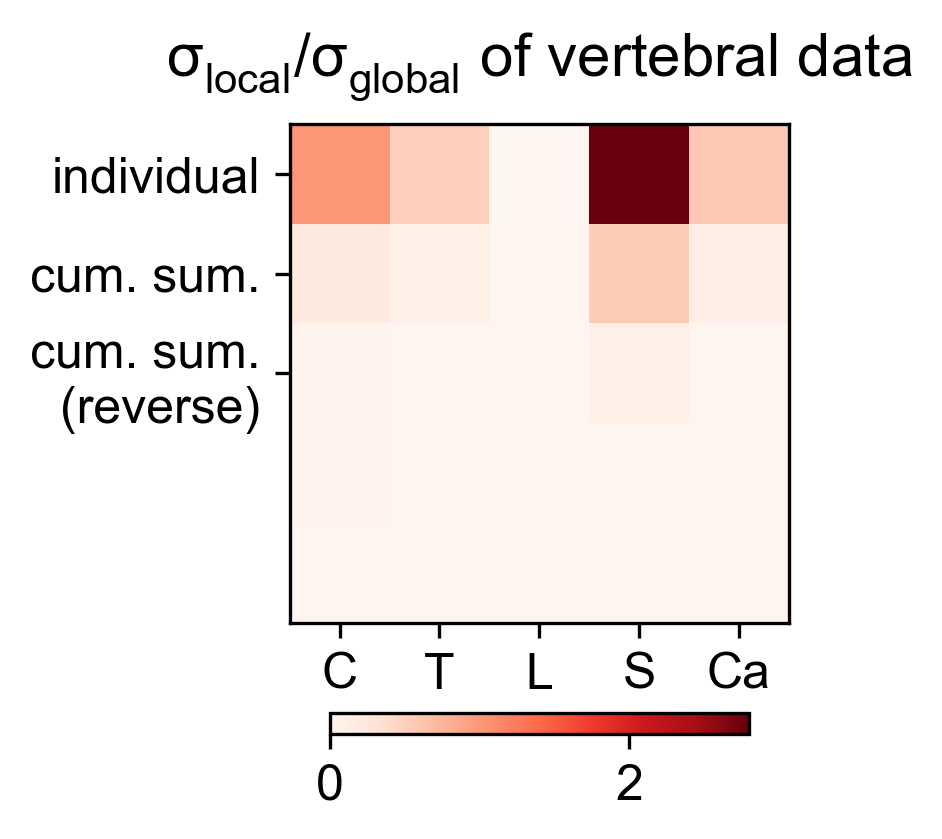

Values plotted in this chart, from the file beside it:
1.009661835555555554e+00, 5.128124343583280176e-01, 0.000000000000000000e+00, 2.796786389413989049e+00, 5.784499054820416708e-01
1.971867226737007983e-01, 1.001521496767290714e-01, 0.000000000000000000e+00, 5.462117341926727709e-01, 1.129711325873321154e-01
4.124717908015736872e-02, 2.046383021994612709e-04, 0.000000000000000000e+00, 1.023916595265409041e-01, 1.526136947891548442e-03
4.124717908015736872e-02, 7.443918348726505678e-04, 7.551852241787020917e-04, 2.326389915916567738e-03, 1.624618565892262502e-03
1.624618565892262502e-03, 1.265347074408225457e-03, 1.044461999309044889e-02, 1.056903273147657626e-02, 1.526136947891548442e-03
